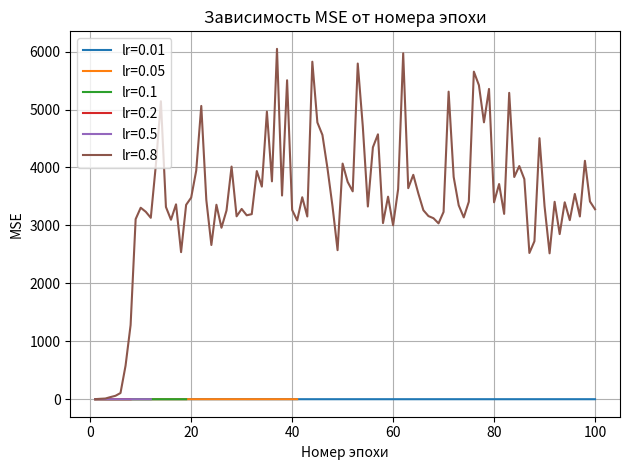
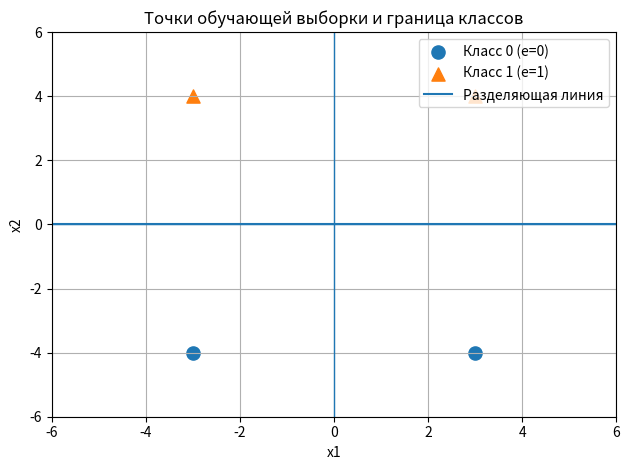

Python code for these plots, in order: (Note: this script raises an exception after producing the figures.)
import numpy as np
import matplotlib.pyplot as plt

X_raw = np.array([
    [ 3.0,  4.0],
    [-3.0,  4.0],
    [ 3.0, -4.0],
    [-3.0, -4.0],
], dtype=float)

E = np.array([1.0, 1.0, 0.0, 0.0], dtype=float)

x_scale = np.max(np.abs(X_raw), axis=0)
X = X_raw / x_scale


def step_01(s: float, threshold: float = 0.5) -> int:
    return 1 if s >= threshold else 0

def mse_stable(y_lin: np.ndarray, e: np.ndarray) -> float:
    diff = np.clip(e - y_lin, -1e6, 1e6)
    return float(np.mean(diff * diff))

class SingleLayerNet:

    def __init__(self, lr: float = 0.1, seed: int = 42, w_clip: float = 50.0):
        rng = np.random.default_rng(seed)
        self.w = rng.uniform(-0.5, 0.5, size=2).astype(float)
        self.b = float(rng.uniform(-0.5, 0.5))
        self.lr = float(lr)
        self.w_clip = float(w_clip)

    def forward_linear(self, x: np.ndarray) -> float:
        return float(np.dot(self.w, x) + self.b)

    def predict_class(self, x: np.ndarray, threshold: float = 0.5) -> int:
        return step_01(self.forward_linear(x), threshold)

    def train_epoch(self, X: np.ndarray, E: np.ndarray, shuffle: bool = True, seed: int = 0) -> float:
        idx = np.arange(len(X))
        if shuffle:
            rng = np.random.default_rng(seed)
            rng.shuffle(idx)

        for i in idx:
            x = X[i]
            e = E[i]
            y_lin = self.forward_linear(x)
            err = e - y_lin

            self.w += self.lr * err * x
            self.b += self.lr * err

            self.w = np.clip(self.w, -self.w_clip, self.w_clip)
            self.b = float(np.clip(self.b, -self.w_clip, self.w_clip))

        y_all = np.array([self.forward_linear(x) for x in X], dtype=float)
        return mse_stable(y_all, E)

def plot_mse_histories(histories: dict):
    fig = plt.figure()
    ax = fig.add_subplot(111)
    for lr, hist in histories.items():
        ax.plot(range(1, len(hist) + 1), hist, label=f"lr={lr}")
    ax.set_xlabel("Номер эпохи")
    ax.set_ylabel("MSE")
    ax.set_title("Зависимость MSE от номера эпохи")
    ax.grid(True)
    ax.legend()
    fig.tight_layout()
    fig.savefig("mse_plot.png", dpi=200)

def plot_points_and_boundary(model: SingleLayerNet,
                             X_raw: np.ndarray,
                             E: np.ndarray,
                             x_scale: np.ndarray,
                             user_points=None,
                             xlim=(-6, 6),
                             ylim=(-6, 6),
                             threshold: float = 0.5):

    fig = plt.figure()
    ax = fig.add_subplot(111)

    cls0 = X_raw[E == 0]
    cls1 = X_raw[E == 1]
    if len(cls0):
        ax.scatter(cls0[:, 0], cls0[:, 1], marker="o", s=90, label="Класс 0 (e=0)")
    if len(cls1):
        ax.scatter(cls1[:, 0], cls1[:, 1], marker="^", s=90, label="Класс 1 (e=1)")

    a1 = model.w[0] / x_scale[0]
    a2 = model.w[1] / x_scale[1]
    b = model.b

    xs = np.linspace(xlim[0], xlim[1], 400)
    if abs(a2) > 1e-12:
        ys = (threshold - b - a1 * xs) / a2
        ax.plot(xs, ys, label="Разделяющая линия")
    else:
        if abs(a1) > 1e-12:
            x0 = (threshold - b) / a1
            ax.axvline(x0, label="Разделяющая линия")

    if user_points:
        up = np.array(user_points, dtype=float)
        ax.scatter(up[:, 0], up[:, 1], marker="s", s=120, label="Точки пользователя")

    ax.axhline(0, linewidth=1)
    ax.axvline(0, linewidth=1)
    ax.set_xlim(*xlim)
    ax.set_ylim(*ylim)
    ax.set_xlabel("x1")
    ax.set_ylabel("x2")
    ax.set_title("Точки обучающей выборки и граница классов")
    ax.grid(True)
    ax.legend()
    fig.tight_layout()
    fig.savefig("decision_boundary.png", dpi=200)

def main():
    learning_rates = [0.01, 0.05, 0.1, 0.2, 0.5, 0.8]
    max_epochs = 100
    threshold = 0.5

    histories = {}
    best_model = None
    best_lr = None
    best_final_mse = float("inf")

    for lr in learning_rates:
        model = SingleLayerNet(lr=lr, seed=42, w_clip=50.0)
        hist = []
        for ep in range(max_epochs):
            cur_mse = model.train_epoch(X, E, shuffle=True, seed=1000 + ep)
            hist.append(cur_mse)
            if cur_mse < 1e-8:
                break

        histories[lr] = hist
        if hist[-1] < best_final_mse:
            best_final_mse = hist[-1]
            best_model = model
            best_lr = lr

    print("ЛУЧШИЙ РЕЗУЛЬТАТ MSE")
    print(f"lr = {best_lr}")
    print(f"w = {best_model.w}, b = {best_model.b}")
    print(f"final MSE = {best_final_mse}\n")

    print("Проверка классификации обучающих точек")
    for x_raw, e in zip(X_raw, E):
        x_norm = x_raw / x_scale
        y = best_model.predict_class(x_norm, threshold=threshold)
        print(f"x={x_raw} -> y={y} (e={int(e)})")

    plot_mse_histories(histories)
    plot_points_and_boundary(best_model, X_raw, E, x_scale, user_points=None, threshold=threshold)

    plt.show()

    print("\nРЕЖИМ ФУНКЦИОНИРОВАНИЯ")
    print("Вводи x1 x2. Для выхода: q")

    user_points = []
    while True:
        s = input("x1 x2 > ").strip()
        if s.lower() in ("q", "quit", "exit"):
            break

        try:
            x1_str, x2_str = s.replace(",", " ").split()
            x_user_raw = np.array([float(x1_str), float(x2_str)], dtype=float)
        except Exception:
            print("два числа через пробел или выход на q.")
            continue

        x_user_norm = x_user_raw / x_scale
        y_class = best_model.predict_class(x_user_norm, threshold=threshold)
        print(f"Класс сети: {y_class}")

        user_points.append([x_user_raw[0], x_user_raw[1]])
        plot_points_and_boundary(best_model, X_raw, E, x_scale, user_points=user_points, threshold=threshold)
        plt.show()

if __name__ == "__main__":
    main()
